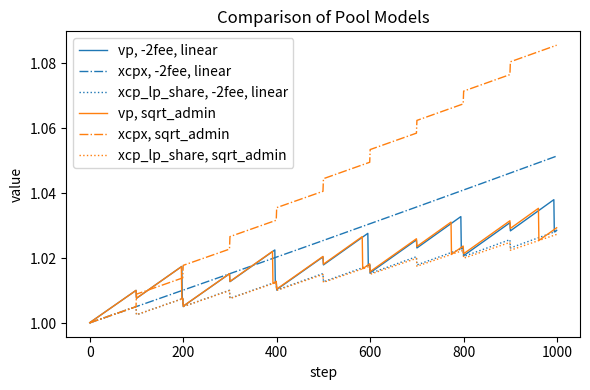

Generate this figure with matplotlib:
class PoolModel:
    def __init__(
        self,
        admin_fee=0.5,
        rebalance_offset: float = 0.01,
        subtract_factor: float = 2.0,
        xcp_growth: float = 0.01,
        mode="linear",
    ):
        self.vp = 1.0
        self.xcp_profit = 1.0
        self.xcp_profit_a = 1.0
        self.admin_claimed_fees = 0.0
        self.offset = rebalance_offset
        self.total_supply = 1.0
        self.xcp = 1.0
        self.subtract_factor = subtract_factor
        self.xcp_growth = xcp_growth
        self.mode = mode
        self.admin_fee = admin_fee
        # bookkeeping for plotting
        self.step_count = 0
        self.history = {
            "vp": [],
            "xcp_profit": [],
            "xcp_profit_a": [],
            "reserved_xcp_profit": [],
            "admin_claimed_fees": [],
            "xcp": [],
        }
        self.claim_marks = []  # list of (step, vp)
        self.rebalance_marks = []  # list of (step, vp)

    # ---------------- core actions ---------------- #

    def trade(self, rebalance_flag=False) -> None:
        xcp_new = self.xcp * (1.0 + self.xcp_growth)
        # xcp_new = self.xcp + self.xcp_growth
        self.xcp = xcp_new
        self.tweak_price(rebalance_flag)

    def claim_fees(self) -> float:
        if self.mode == "linear":
            return self.claim_fees_linear()
        elif "sqrt" in self.mode:
            return self.claim_fees_sqrt()
        else:
            raise ValueError(f"Invalid mode: {self.mode}")

    def claim_fees_linear(self) -> float:
        delta = self.xcp_profit - self.xcp_profit_a
        if delta <= 0.0:
            return 0.0

        fee = delta / 2 * self.admin_fee

        frac = self.vp / (self.vp - fee) - 1
        admin_share = self.total_supply * frac

        vp = self.xcp / (self.total_supply + admin_share)
        if vp < 1.0:
            return 0.0
        self.vp = vp
        self.xcp = vp * self.total_supply
        self.xcp_profit -= self.subtract_factor * fee
        self.xcp_profit_a = self.xcp_profit

        self.claim_marks.append((self.step_count, self.vp))
        return fee

    def claim_fees_sqrt(self) -> float:
        fee = self.admin_unclaimed_fees()

        frac = self.vp / (self.vp - fee) - 1
        admin_share = self.total_supply * frac

        vp = self.xcp / (self.total_supply + admin_share)
        if vp < 1.0:
            return 0.0

        if self.mode == "sqrt":
            self.xcp_profit = (
                np.sqrt(self.xcp_profit) * (1 - self.admin_fee)
                + np.sqrt(self.xcp_profit_a) * self.admin_fee
            ) ** 2
        elif self.mode == "sqrt_lin":
            self.xcp_profit = (
                self.xcp_profit * (1 - self.admin_fee) + self.xcp_profit_a * self.admin_fee
            )
        elif self.mode == "sqrt_admin":
            self.admin_claimed_fees += fee

        self.vp = vp
        self.xcp = vp * self.total_supply
        self.xcp_profit_a = self.xcp_profit

        self.claim_marks.append((self.step_count, self.vp))
        return fee

    def admin_unclaimed_fees(self) -> float:
        root_P = np.sqrt(self.xcp_profit)
        root_P_a = np.sqrt(self.xcp_profit_a)
        if self.mode == "sqrt_admin":
            admin_full_fees = (root_P - 1) * self.admin_fee
        else:
            admin_full_fees = (root_P - root_P_a) * self.admin_fee
        admin_unclaimed = admin_full_fees - self.admin_claimed_fees
        return max(0.0, admin_unclaimed)

    def tweak_price(self, rebalance_flag=False) -> float:
        vp_old = self.vp
        vp_new = self.xcp / self.total_supply
        if self.mode == "sqrt_admin":
            # we must compound as vp_new/vp_old
            # but we can't compound whole body of xcp_profit, because we remove admin_claimed_fees
            # so we must compound only the part that is not admin_claimed_fees
            # self.xcp_profit += (self.xcp_profit - self.admin_claimed_fees) * (vp_new/vp_old - 1)
            # self.xcp_profit *= (vp_new / vp_old)
            self.xcp_profit += vp_new - vp_old
        else:
            self.xcp_profit *= vp_new / vp_old

        if rebalance_flag and vp_new > self.reserved_xcp_profit(self.xcp_profit) + self.offset:
            reb_vp = self.reserved_xcp_profit(self.xcp_profit)
            reb_xcp = reb_vp * self.total_supply
            self.xcp = reb_xcp
            self.vp = reb_vp
            self.rebalance_marks.append((self.step_count, self.vp))
        else:
            self.vp = vp_new
        return False

    def reserved_xcp_profit(self, xcp_profit) -> float:
        if self.mode == "linear":
            return 1 + (xcp_profit - 1) / 2
        elif self.mode == "sqrt_admin":
            return np.sqrt(xcp_profit) - self.admin_claimed_fees
        elif "sqrt" in self.mode:
            return np.sqrt(xcp_profit)

    # -------------- simulation helpers ------------- #

    def _record(self) -> None:
        self.history["vp"].append(self.vp)
        self.history["xcp_profit"].append(self.xcp_profit)
        self.history["xcp_profit_a"].append(self.xcp_profit_a)
        self.history["reserved_xcp_profit"].append(self.reserved_xcp_profit(self.xcp_profit))
        self.history["admin_claimed_fees"].append(self.admin_claimed_fees)
        self.history["xcp"].append(self.xcp)

    def step(self, claim_interval, rebalance_interval) -> None:
        rebalance_flag = self.step_count % rebalance_interval == 0 and self.step_count > 0
        self.trade(rebalance_flag)
        if self.step_count % claim_interval == 0 and self.step_count > 0:
            self.claim_fees()
        self._record()
        self.step_count += 1

    # -------------- convenience run --------------- #

    def run(
        self, n_steps: int = 200, claim_interval: int = 50, rebalance_interval: int = 10
    ) -> None:
        for _ in range(n_steps):
            self.step(claim_interval, rebalance_interval)

import numpy as np
import matplotlib.pyplot as plt


claim_interval = 100
rebalance_interval = 1
xcp_growth = 0.0001
n_steps = 1000
offset = 0.01
admin_fee = 0.5
# Define models with different parameters
models = {
    "-2fee, linear": PoolModel(
        admin_fee=admin_fee,
        rebalance_offset=offset,
        subtract_factor=2,
        xcp_growth=xcp_growth,
        mode="linear",
    ),
    # '-1fee, linear': PoolModel(admin_fee=admin_fee, rebalance_offset=offset, subtract_factor=1, xcp_growth=xcp_growth, mode='linear'),
    # 'sqrt': PoolModel(admin_fee=admin_fee, rebalance_offset=offset, subtract_factor=2, xcp_growth=xcp_growth, mode='sqrt'),
    # 'sqrt_lin': PoolModel(admin_fee=admin_fee, rebalance_offset=offset, subtract_factor=2, xcp_growth=xcp_growth, mode='sqrt_lin'),
    "sqrt_admin": PoolModel(
        admin_fee=admin_fee,
        rebalance_offset=offset,
        subtract_factor=2,
        xcp_growth=xcp_growth,
        mode="sqrt_admin",
    ),
    # PoolModel(subtract_factor=1, xcp_growth=xcp_growth, mode='linear'),
}
colors = [
    "tab:blue",
    "tab:orange",
    "tab:green",
    "tab:red",
    "tab:purple",
    "tab:brown",
    "tab:pink",
    "tab:gray",
    "tab:olive",
    "tab:cyan",
]
# Run all models
for _, model in models.items():
    model.run(n_steps=n_steps, claim_interval=claim_interval, rebalance_interval=rebalance_interval)

# Plot all on the same axes
plt.figure(figsize=(6, 4))
for i, (key, model) in enumerate(models.items()):
    clr = colors[i]
    lw = 1
    plt.plot(model.history["vp"], label=f"vp, {key}", color=clr, linewidth=lw)
    # plt.plot(model.history['xcp_profit'], label=f"xcp_profit, {key}", linestyle='-.', color=clr, linewidth=lw)
    xcpx = (
        np.array(model.history["xcp_profit"])
        + np.array(model.history["xcp_profit_a"])
        - np.array(model.history["admin_claimed_fees"])
    )
    plt.plot(xcpx / 2, label=f"xcpx, {key}", linestyle="-.", color=clr, linewidth=lw)

    # Optionally plot xcp_lp_share as well
    plt.plot(
        model.history["reserved_xcp_profit"],
        label=f"xcp_lp_share, {key}",
        linestyle=":",
        color=clr,
        linewidth=lw,
    )
    print(
        f"Model {i}, ({key}) has {len(model.rebalance_marks)} rebalances and {len(model.claim_marks)} claims"
    )

plt.title("Comparison of Pool Models")
plt.xlabel("step")
plt.ylabel("value")
plt.legend()
plt.tight_layout()
plt.show()

model

